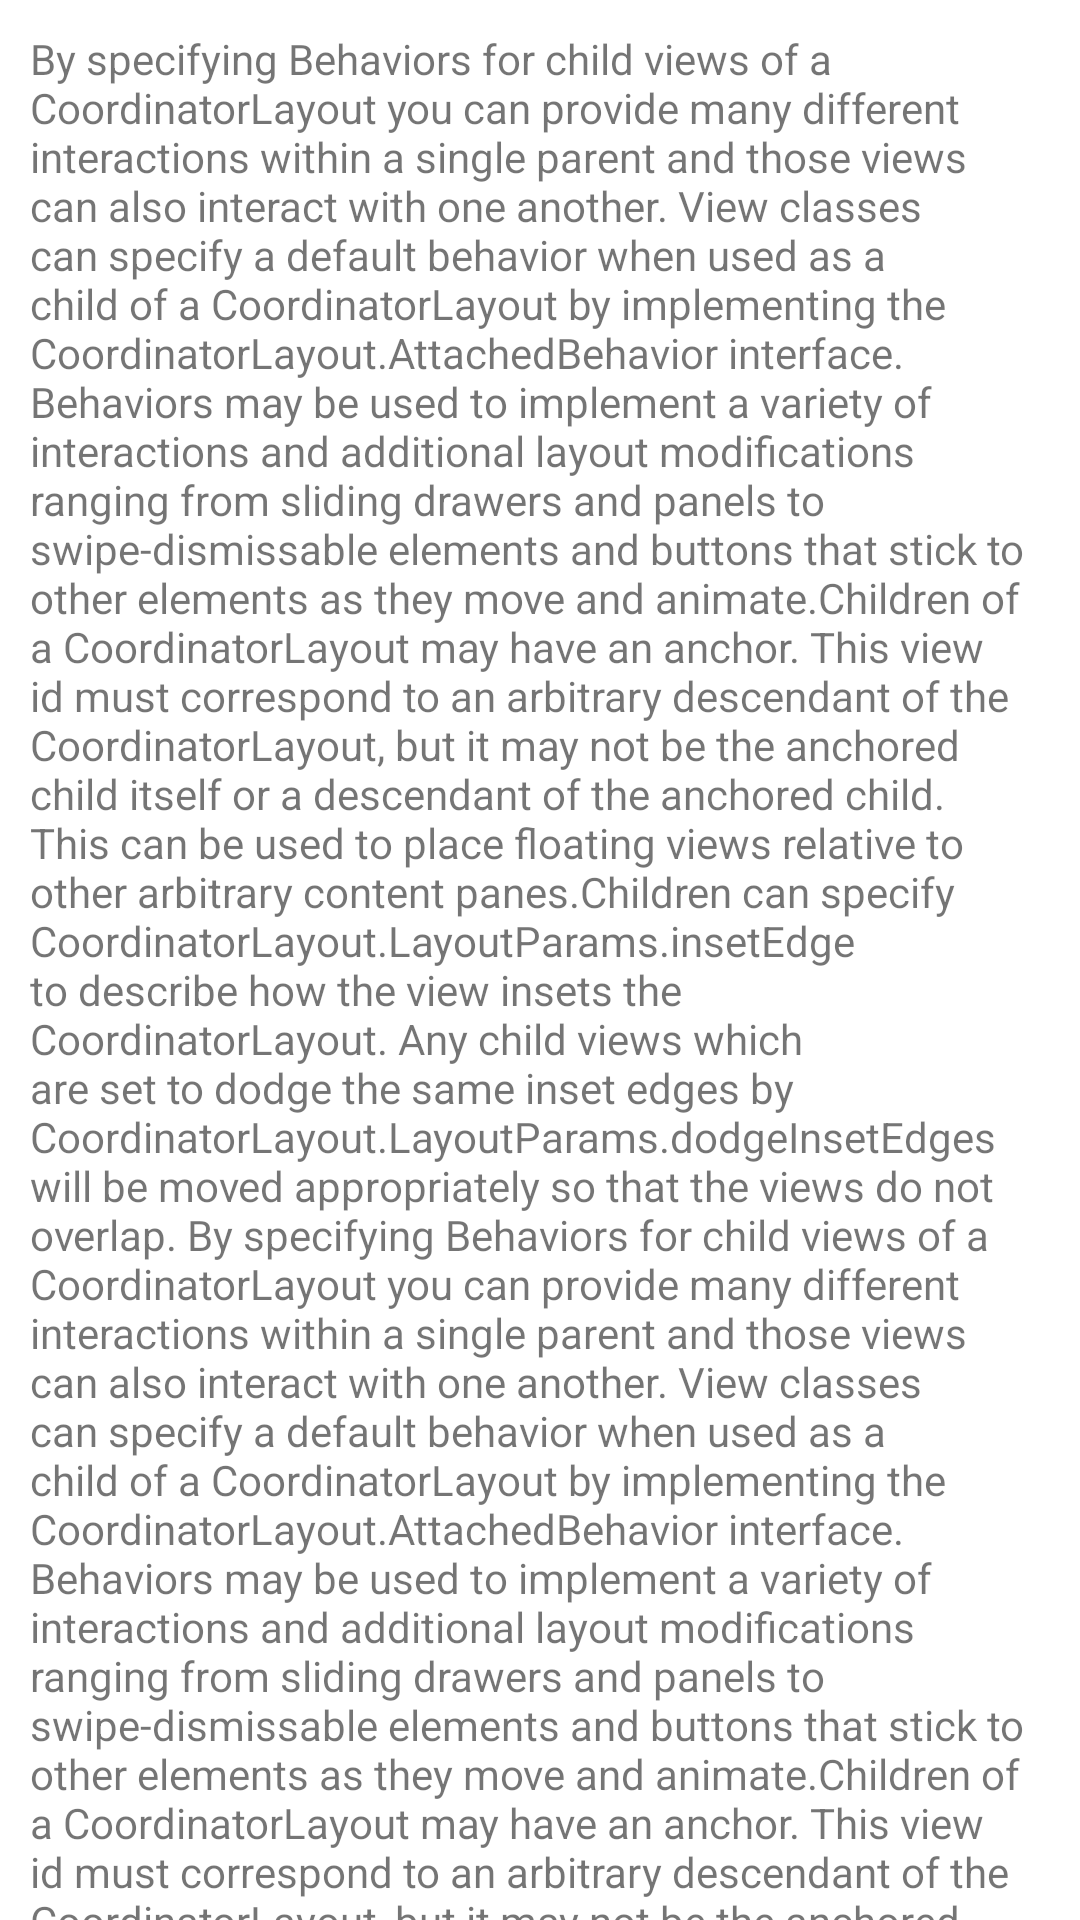

Here is an Android app screen rendered from its layout file. Give the layout XML and the strings, colors and styles it references.
<!-- AndroidManifest.xml: application theme Theme.DesignSupportLibrary -->
<!-- res/layout/scrolling_content.xml -->
<?xml version="1.0" encoding="utf-8"?>
<androidx.core.widget.NestedScrollView xmlns:android="http://schemas.android.com/apk/res/android"
    android:layout_width="match_parent"
    android:layout_height="match_parent"
    xmlns:app="http://schemas.android.com/apk/res-auto"
    app:layout_behavior="@string/appbar_scrolling_view_behavior">

    <TextView
        android:layout_width="wrap_content"
        android:layout_height="wrap_content"
        android:layout_margin="10dp"
        android:text="@string/long_text_data" />

</androidx.core.widget.NestedScrollView>
<!-- resources referenced by this layout -->
<resources>

</resources>
